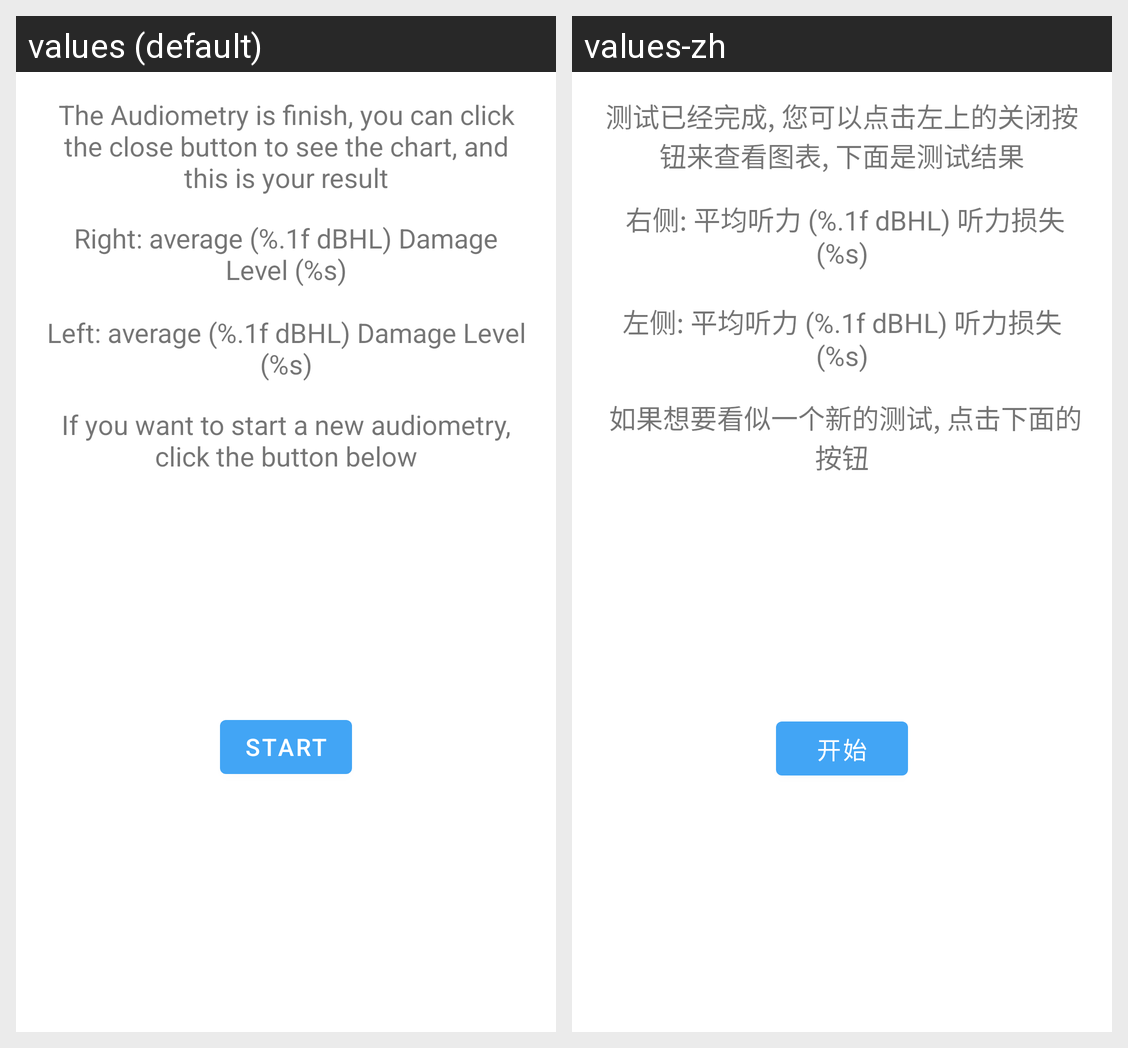

Strings drawn on this Android screen and how each of the app's shown locales translates them:
Android screen res/layout/hint_audiometry2.xml rendered under 2 locales, left to right: values (default), values-zh. Device: Nexus 5 (rendered at 1080×1920; each locale shown at half size, 540×960, under a caption strip naming it); theme AppTheme.
Strings drawn on this screen, with the default value and each locale's value (text and hints the layout hard-codes, and strings that could not be matched under every locale, appear in the picture but are not listed):

audiometry_finish_hint0
  values: The Audiometry is finish, you can click the close button to see the chart, and this is your result
  values-zh: 测试已经完成, 您可以点击左上的关闭按钮来查看图表, 下面是测试结果

audiometry_result
  values: Right: average (%.1f dBHL) Damage Level (%s)
      
      Left: average (%.1f dBHL) Damage Level (%s)
  values-zh:  右侧: 平均听力 (%.1f dBHL) 听力损失 (%s)
      
      左侧: 平均听力 (%.1f dBHL) 听力损失 (%s)

audiometry_finish_hint1
  values: If you want to start a new audiometry, click the button below
  values-zh:  如果想要看似一个新的测试, 点击下面的按钮

ph_start
  values: Start
  values-zh: 开始
